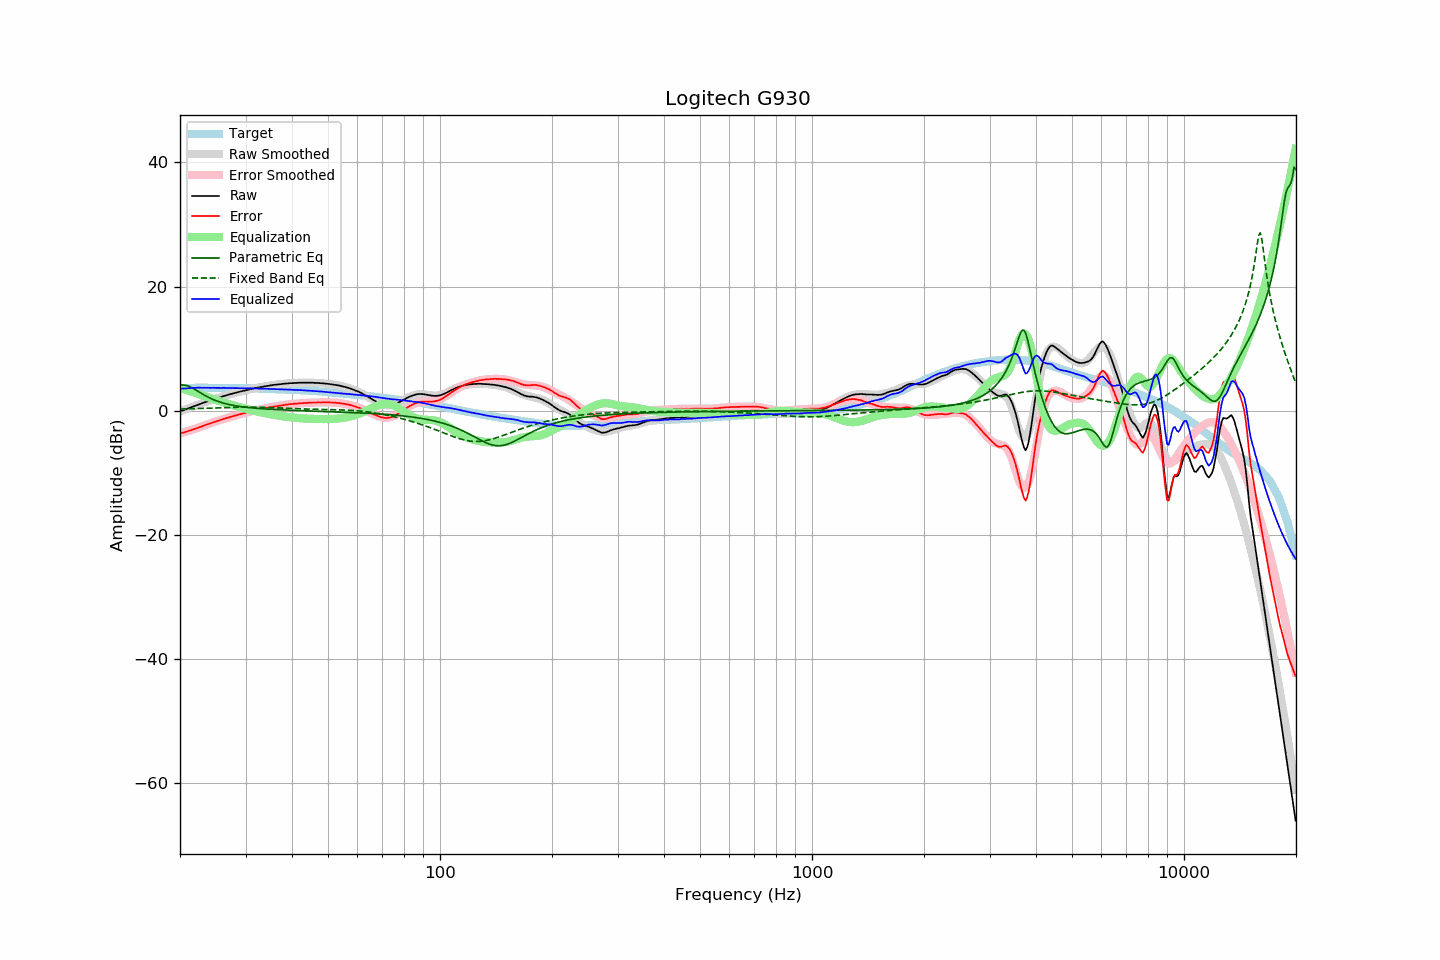

Data behind this chart, as committed beside it:
frequency, raw, error, smoothed, error_smoothed, equalization, parametric_eq, fixed_band_eq, equalized_raw, equalized_smoothed, target
20.00, -0.05, -3.58, -0.10, -3.65, 3.65, 4.10, 0.27, 3.59, 3.54, 3.52
20.20, -0.00, -3.56, -0.01, -3.57, 3.57, 4.14, 0.27, 3.57, 3.57, 3.55
20.40, 0.06, -3.52, 0.09, -3.50, 3.50, 4.15, 0.28, 3.56, 3.59, 3.58
20.61, 0.16, -3.45, 0.18, -3.42, 3.42, 4.12, 0.29, 3.58, 3.61, 3.60
20.81, 0.27, -3.36, 0.28, -3.34, 3.34, 4.07, 0.30, 3.61, 3.62, 3.63
21.02, 0.37, -3.30, 0.37, -3.27, 3.27, 3.99, 0.30, 3.63, 3.64, 3.66
21.23, 0.47, -3.21, 0.47, -3.18, 3.18, 3.89, 0.31, 3.65, 3.65, 3.67
21.44, 0.56, -3.12, 0.56, -3.10, 3.10, 3.77, 0.32, 3.66, 3.67, 3.68
21.66, 0.66, -3.04, 0.66, -3.02, 3.02, 3.63, 0.33, 3.68, 3.68, 3.69
21.87, 0.76, -2.93, 0.75, -2.94, 2.94, 3.48, 0.33, 3.69, 3.69, 3.69
22.09, 0.84, -2.86, 0.85, -2.85, 2.85, 3.32, 0.34, 3.69, 3.70, 3.70
22.31, 0.95, -2.75, 0.94, -2.76, 2.76, 3.16, 0.35, 3.71, 3.70, 3.70
22.54, 1.05, -2.66, 1.04, -2.67, 2.67, 3.00, 0.36, 3.71, 3.70, 3.70
22.76, 1.13, -2.57, 1.13, -2.57, 2.57, 2.84, 0.37, 3.70, 3.70, 3.70
22.99, 1.23, -2.47, 1.22, -2.48, 2.48, 2.69, 0.38, 3.70, 3.70, 3.69
23.22, 1.32, -2.38, 1.32, -2.38, 2.38, 2.53, 0.39, 3.70, 3.70, 3.69
23.45, 1.40, -2.29, 1.40, -2.29, 2.29, 2.39, 0.40, 3.69, 3.70, 3.69
23.69, 1.50, -2.20, 1.49, -2.20, 2.20, 2.25, 0.41, 3.70, 3.70, 3.69
23.92, 1.59, -2.10, 1.58, -2.11, 2.11, 2.12, 0.42, 3.70, 3.69, 3.69
24.16, 1.66, -2.03, 1.67, -2.02, 2.02, 1.99, 0.43, 3.68, 3.69, 3.69
24.40, 1.77, -1.92, 1.76, -1.93, 1.93, 1.88, 0.44, 3.70, 3.69, 3.69
24.65, 1.85, -1.84, 1.84, -1.84, 1.84, 1.77, 0.45, 3.69, 3.69, 3.68
24.89, 1.93, -1.75, 1.93, -1.76, 1.76, 1.66, 0.46, 3.68, 3.68, 3.68
25.14, 2.02, -1.66, 2.01, -1.67, 1.67, 1.56, 0.47, 3.69, 3.68, 3.68
25.39, 2.09, -1.59, 2.10, -1.58, 1.58, 1.47, 0.48, 3.67, 3.68, 3.68
25.65, 2.18, -1.51, 2.18, -1.50, 1.50, 1.39, 0.49, 3.68, 3.68, 3.68
25.91, 2.25, -1.43, 2.26, -1.42, 1.42, 1.31, 0.50, 3.66, 3.68, 3.67
26.16, 2.36, -1.31, 2.34, -1.34, 1.34, 1.23, 0.51, 3.69, 3.67, 3.67
26.43, 2.42, -1.26, 2.42, -1.26, 1.26, 1.16, 0.51, 3.67, 3.67, 3.67
26.69, 2.50, -1.18, 2.49, -1.18, 1.18, 1.10, 0.52, 3.67, 3.67, 3.67
26.96, 2.58, -1.10, 2.57, -1.10, 1.10, 1.04, 0.53, 3.67, 3.67, 3.67
27.23, 2.64, -1.03, 2.64, -1.02, 1.02, 0.98, 0.54, 3.66, 3.66, 3.66
27.50, 2.72, -0.95, 2.71, -0.95, 0.95, 0.93, 0.55, 3.66, 3.66, 3.66
27.77, 2.78, -0.87, 2.78, -0.87, 0.87, 0.88, 0.56, 3.65, 3.66, 3.65
28.05, 2.85, -0.81, 2.85, -0.80, 0.80, 0.83, 0.56, 3.65, 3.65, 3.65
28.33, 2.92, -0.73, 2.92, -0.73, 0.73, 0.78, 0.57, 3.64, 3.65, 3.64
28.62, 2.99, -0.66, 2.99, -0.66, 0.66, 0.74, 0.58, 3.64, 3.64, 3.64
28.90, 3.07, -0.58, 3.05, -0.59, 0.59, 0.70, 0.58, 3.65, 3.64, 3.64
29.19, 3.12, -0.52, 3.12, -0.52, 0.52, 0.66, 0.59, 3.64, 3.63, 3.63
29.48, 3.19, -0.45, 3.18, -0.45, 0.45, 0.63, 0.59, 3.64, 3.63, 3.63
29.78, 3.24, -0.39, 3.24, -0.38, 0.38, 0.60, 0.59, 3.62, 3.62, 3.62
30.08, 3.30, -0.33, 3.31, -0.31, 0.31, 0.57, 0.59, 3.61, 3.62, 3.62
30.38, 3.37, -0.25, 3.37, -0.25, 0.25, 0.54, 0.59, 3.61, 3.61, 3.61
30.68, 3.42, -0.20, 3.43, -0.18, 0.18, 0.51, 0.59, 3.60, 3.61, 3.61
30.99, 3.49, -0.12, 3.48, -0.12, 0.12, 0.48, 0.59, 3.60, 3.60, 3.60
31.30, 3.55, -0.05, 3.54, -0.06, 0.06, 0.46, 0.59, 3.60, 3.60, 3.59
31.61, 3.60, 0.00, 3.60, 0.00, -0.00, 0.43, 0.59, 3.59, 3.59, 3.59
31.93, 3.66, 0.07, 3.65, 0.06, -0.06, 0.41, 0.58, 3.59, 3.58, 3.58
32.24, 3.72, 0.14, 3.70, 0.12, -0.12, 0.39, 0.58, 3.59, 3.58, 3.57
32.57, 3.75, 0.17, 3.75, 0.18, -0.18, 0.37, 0.57, 3.57, 3.57, 3.57
32.89, 3.80, 0.23, 3.80, 0.24, -0.24, 0.35, 0.57, 3.56, 3.56, 3.56
33.22, 3.85, 0.29, 3.85, 0.29, -0.29, 0.33, 0.56, 3.55, 3.56, 3.55
33.55, 3.89, 0.34, 3.90, 0.35, -0.35, 0.31, 0.55, 3.54, 3.55, 3.55
33.89, 3.94, 0.39, 3.94, 0.40, -0.40, 0.29, 0.54, 3.54, 3.54, 3.54
34.23, 3.99, 0.45, 3.98, 0.45, -0.45, 0.27, 0.53, 3.53, 3.53, 3.53
34.57, 4.02, 0.49, 4.02, 0.50, -0.50, 0.26, 0.52, 3.52, 3.52, 3.52
34.92, 4.07, 0.55, 4.06, 0.55, -0.55, 0.24, 0.51, 3.52, 3.51, 3.51
35.27, 4.10, 0.59, 4.10, 0.60, -0.60, 0.23, 0.50, 3.50, 3.50, 3.50
35.62, 4.15, 0.65, 4.14, 0.64, -0.64, 0.21, 0.49, 3.50, 3.49, 3.49
35.97, 4.18, 0.69, 4.17, 0.69, -0.69, 0.20, 0.48, 3.49, 3.48, 3.48
... 635 more rows
